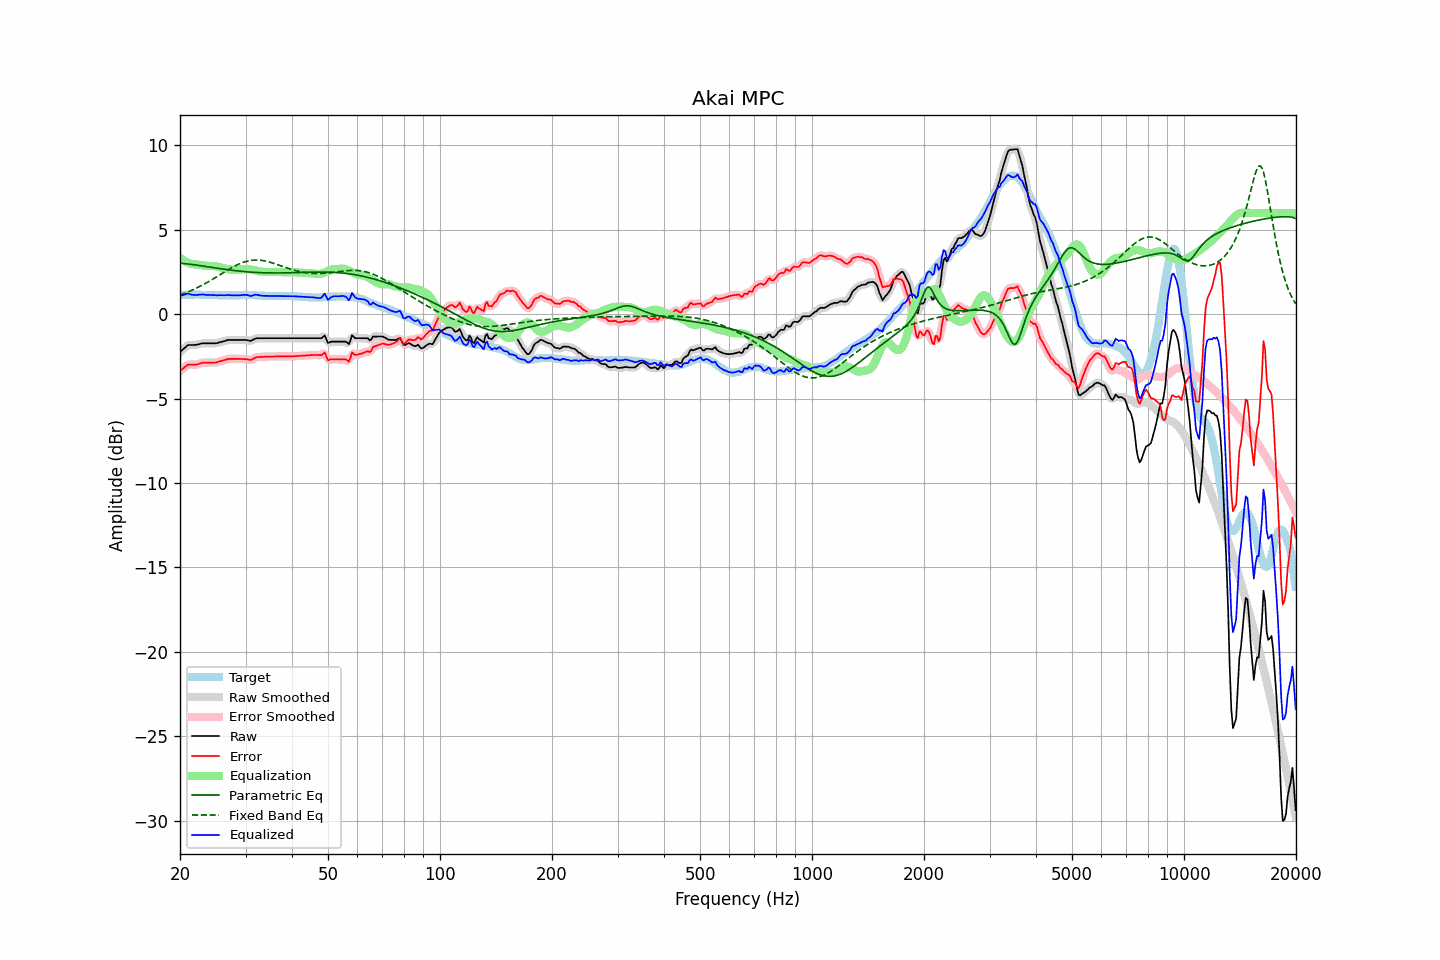

The data file committed next to this chart (first rows):
frequency, raw, error, smoothed, error_smoothed, equalization, parametric_eq, fixed_band_eq, equalized_raw, equalized_smoothed, target
20.00, -2.24, -3.37, -2.25, -3.38, 3.33, 3.03, 1.14, 1.09, 1.08, 1.13
20.20, -2.15, -3.29, -2.15, -3.28, 3.26, 3.02, 1.18, 1.11, 1.12, 1.14
20.40, -2.07, -3.22, -2.06, -3.20, 3.20, 3.01, 1.21, 1.13, 1.15, 1.15
20.61, -1.98, -3.13, -1.98, -3.12, 3.15, 3.00, 1.25, 1.16, 1.17, 1.15
20.81, -1.90, -3.06, -1.90, -3.05, 3.10, 2.99, 1.29, 1.20, 1.20, 1.16
21.02, -1.82, -2.98, -1.84, -3.00, 3.05, 2.98, 1.33, 1.23, 1.21, 1.16
21.23, -1.82, -2.99, -1.82, -2.98, 3.02, 2.97, 1.37, 1.20, 1.20, 1.16
21.44, -1.82, -2.99, -1.81, -2.98, 2.98, 2.95, 1.41, 1.16, 1.17, 1.16
21.66, -1.82, -2.99, -1.82, -2.99, 2.97, 2.94, 1.45, 1.15, 1.15, 1.16
21.87, -1.82, -2.98, -1.82, -2.99, 2.96, 2.93, 1.50, 1.14, 1.14, 1.16
22.09, -1.81, -2.98, -1.81, -2.98, 2.95, 2.92, 1.54, 1.14, 1.14, 1.17
22.31, -1.79, -2.96, -1.79, -2.96, 2.94, 2.90, 1.59, 1.15, 1.15, 1.17
22.54, -1.77, -2.93, -1.77, -2.93, 2.93, 2.89, 1.63, 1.16, 1.16, 1.16
22.76, -1.74, -2.89, -1.74, -2.90, 2.91, 2.88, 1.68, 1.17, 1.17, 1.15
22.99, -1.72, -2.87, -1.73, -2.88, 2.90, 2.86, 1.73, 1.17, 1.17, 1.15
23.22, -1.72, -2.87, -1.72, -2.87, 2.88, 2.85, 1.79, 1.16, 1.16, 1.15
23.45, -1.72, -2.86, -1.72, -2.86, 2.87, 2.83, 1.84, 1.15, 1.15, 1.14
23.69, -1.72, -2.86, -1.72, -2.86, 2.86, 2.82, 1.89, 1.14, 1.14, 1.14
23.92, -1.72, -2.86, -1.72, -2.86, 2.86, 2.80, 1.95, 1.14, 1.14, 1.14
24.16, -1.72, -2.86, -1.72, -2.86, 2.86, 2.79, 2.00, 1.14, 1.14, 1.14
24.40, -1.72, -2.86, -1.72, -2.86, 2.86, 2.77, 2.06, 1.14, 1.14, 1.14
24.65, -1.72, -2.86, -1.72, -2.86, 2.85, 2.76, 2.12, 1.13, 1.13, 1.14
24.89, -1.72, -2.86, -1.72, -2.86, 2.84, 2.74, 2.17, 1.12, 1.13, 1.14
25.14, -1.71, -2.85, -1.70, -2.84, 2.83, 2.73, 2.23, 1.12, 1.12, 1.14
25.39, -1.68, -2.81, -1.68, -2.81, 2.81, 2.72, 2.29, 1.13, 1.13, 1.13
25.65, -1.65, -2.78, -1.66, -2.78, 2.78, 2.70, 2.35, 1.13, 1.13, 1.13
25.91, -1.63, -2.76, -1.63, -2.75, 2.76, 2.69, 2.41, 1.13, 1.13, 1.13
26.16, -1.60, -2.73, -1.60, -2.73, 2.73, 2.67, 2.47, 1.13, 1.13, 1.13
26.43, -1.58, -2.71, -1.58, -2.70, 2.70, 2.66, 2.53, 1.12, 1.13, 1.13
26.69, -1.55, -2.68, -1.55, -2.67, 2.68, 2.65, 2.58, 1.13, 1.13, 1.13
26.96, -1.52, -2.65, -1.53, -2.66, 2.66, 2.64, 2.64, 1.14, 1.13, 1.12
27.23, -1.52, -2.64, -1.52, -2.64, 2.65, 2.62, 2.70, 1.13, 1.13, 1.12
27.50, -1.52, -2.64, -1.52, -2.64, 2.64, 2.61, 2.75, 1.12, 1.13, 1.12
27.77, -1.52, -2.64, -1.52, -2.64, 2.64, 2.60, 2.80, 1.12, 1.12, 1.12
28.05, -1.52, -2.64, -1.52, -2.64, 2.64, 2.59, 2.85, 1.12, 1.12, 1.12
28.33, -1.52, -2.64, -1.52, -2.64, 2.64, 2.58, 2.90, 1.12, 1.12, 1.12
28.62, -1.52, -2.64, -1.52, -2.64, 2.64, 2.57, 2.95, 1.12, 1.12, 1.12
28.90, -1.52, -2.65, -1.52, -2.65, 2.64, 2.56, 2.99, 1.12, 1.12, 1.13
29.19, -1.52, -2.65, -1.52, -2.65, 2.65, 2.55, 3.03, 1.13, 1.13, 1.13
29.48, -1.52, -2.65, -1.52, -2.65, 2.66, 2.54, 3.07, 1.14, 1.14, 1.13
29.78, -1.52, -2.66, -1.52, -2.65, 2.67, 2.53, 3.10, 1.15, 1.15, 1.14
30.08, -1.52, -2.66, -1.53, -2.66, 2.68, 2.52, 3.13, 1.15, 1.15, 1.14
30.38, -1.54, -2.67, -1.55, -2.68, 2.67, 2.51, 3.15, 1.13, 1.13, 1.13
30.68, -1.56, -2.69, -1.56, -2.70, 2.67, 2.50, 3.17, 1.11, 1.10, 1.13
30.99, -1.58, -2.71, -1.56, -2.69, 2.65, 2.50, 3.19, 1.07, 1.09, 1.13
31.30, -1.53, -2.66, -1.53, -2.66, 2.64, 2.49, 3.20, 1.11, 1.11, 1.13
31.61, -1.48, -2.61, -1.49, -2.61, 2.62, 2.48, 3.21, 1.14, 1.13, 1.13
31.93, -1.43, -2.56, -1.44, -2.57, 2.60, 2.48, 3.21, 1.16, 1.15, 1.13
32.24, -1.42, -2.54, -1.42, -2.54, 2.57, 2.47, 3.21, 1.15, 1.15, 1.12
32.57, -1.42, -2.54, -1.42, -2.53, 2.55, 2.47, 3.21, 1.13, 1.13, 1.12
32.89, -1.42, -2.53, -1.42, -2.53, 2.53, 2.46, 3.20, 1.11, 1.11, 1.11
33.22, -1.42, -2.52, -1.42, -2.53, 2.52, 2.46, 3.19, 1.10, 1.10, 1.10
33.55, -1.42, -2.52, -1.42, -2.52, 2.51, 2.46, 3.17, 1.09, 1.09, 1.10
33.89, -1.42, -2.51, -1.42, -2.51, 2.51, 2.45, 3.15, 1.09, 1.09, 1.09
34.23, -1.42, -2.51, -1.42, -2.51, 2.51, 2.45, 3.13, 1.09, 1.09, 1.09
34.57, -1.42, -2.51, -1.42, -2.51, 2.51, 2.45, 3.11, 1.09, 1.09, 1.09
34.92, -1.42, -2.50, -1.42, -2.50, 2.50, 2.45, 3.08, 1.08, 1.08, 1.08
35.27, -1.42, -2.50, -1.42, -2.50, 2.50, 2.45, 3.05, 1.08, 1.08, 1.08
35.62, -1.42, -2.50, -1.42, -2.50, 2.50, 2.45, 3.02, 1.08, 1.08, 1.08
35.97, -1.42, -2.50, -1.42, -2.50, 2.50, 2.45, 2.99, 1.08, 1.08, 1.08
... 635 more rows
